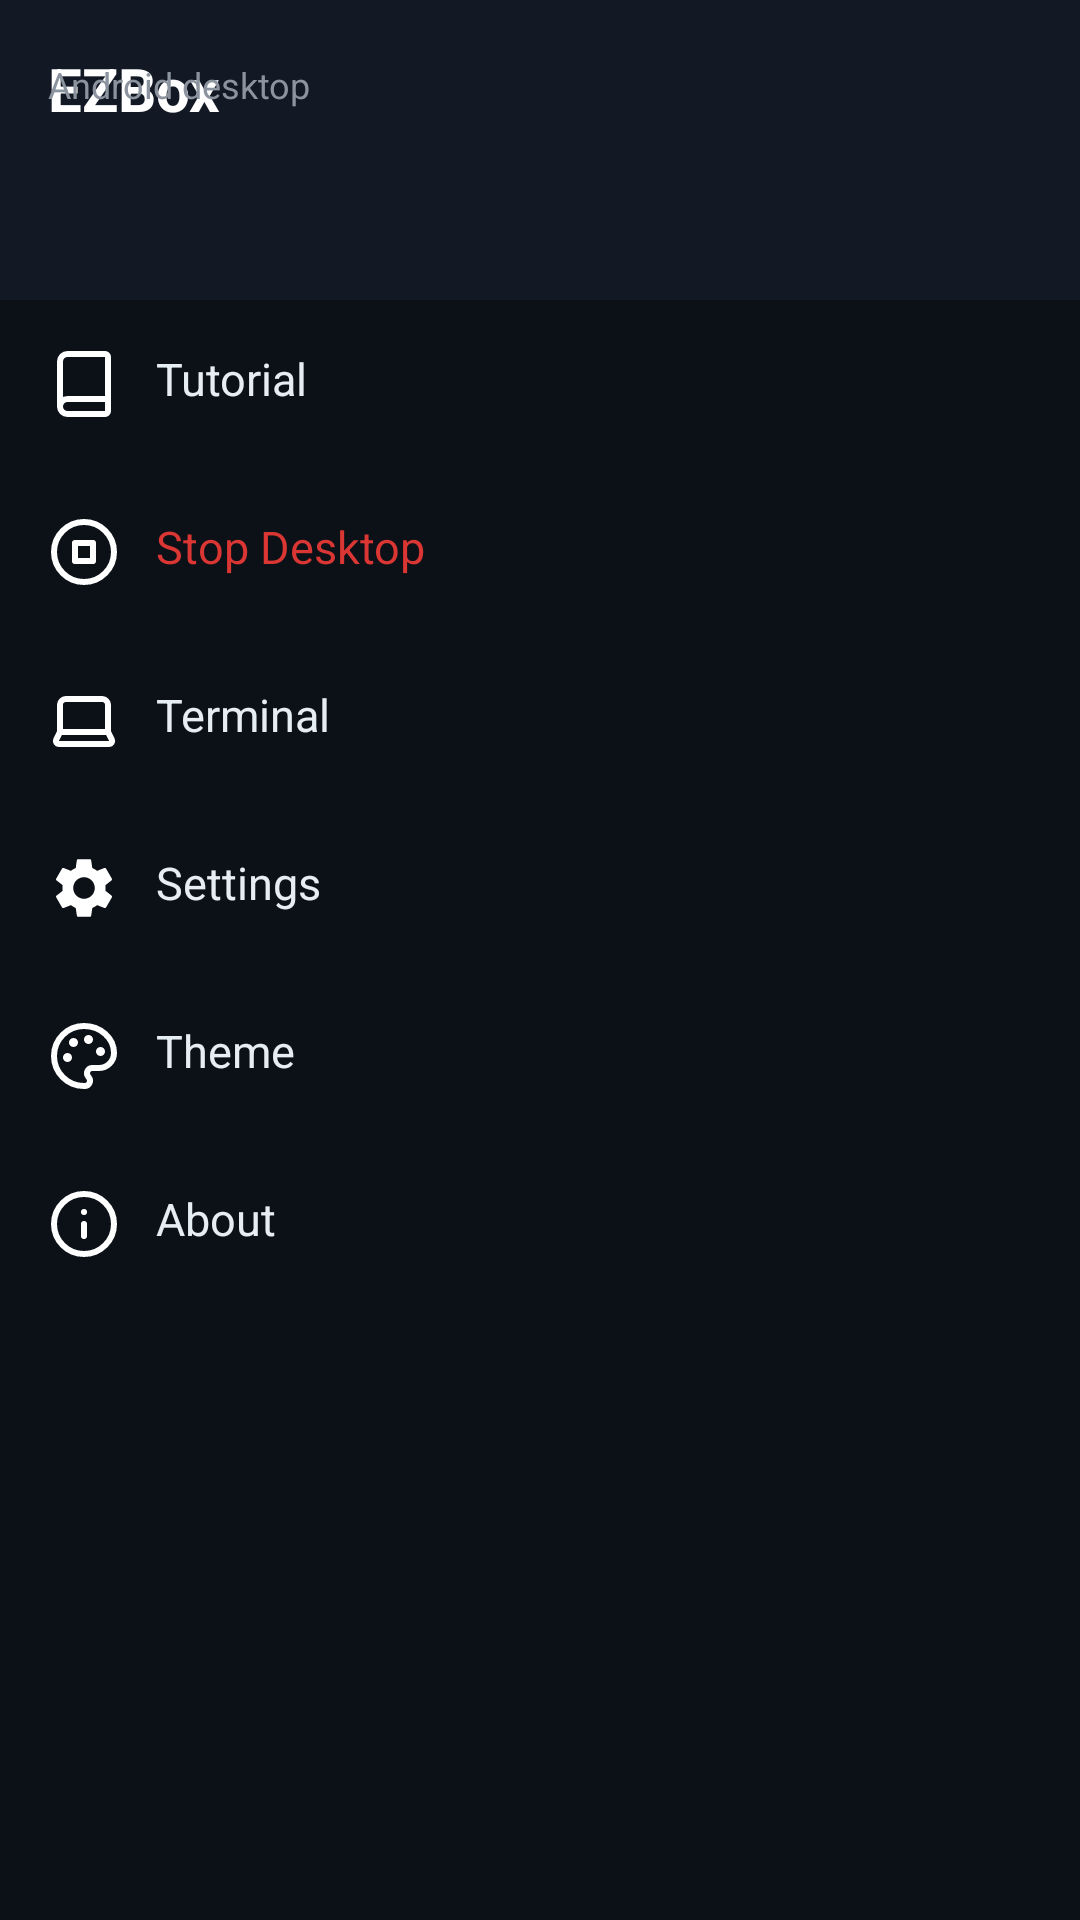

Reconstruct the res/layout file that produces this screen, plus the resources it refers to.
<!-- AndroidManifest.xml: application theme Theme.EZBox -->
<!-- res/layout/drawer_header.xml -->
<?xml version="1.0" encoding="utf-8"?>
<FrameLayout xmlns:android="http://schemas.android.com/apk/res/android"
    android:id="@+id/drawerHeader"
    android:layout_width="180dp"
    android:layout_height="match_parent"
    android:background="@color/ez_bg_surface"
    android:elevation="8dp"
    android:orientation="vertical">

    <FrameLayout
        android:layout_width="match_parent"
        android:layout_height="100dp"
        android:background="@color/ez_bg_elevated"
        android:padding="16dp"
        android:gravity="bottom">

        <TextView
            android:layout_width="wrap_content"
            android:layout_height="wrap_content"
            android:text="EZBox"
            android:textColor="@android:color/white"
            android:textSize="20sp"
            android:textStyle="bold" />

        <TextView
            android:layout_width="wrap_content"
            android:layout_height="wrap_content"
            android:layout_marginTop="4dp"
            android:text="Android desktop"
            android:textColor="@color/ezos_text_secondary"
            android:textSize="12sp" />

    </FrameLayout>

    <ScrollView
        android:layout_width="match_parent"
        android:layout_height="match_parent"
        android:layout_marginTop="100dp">

        <LinearLayout
            android:layout_width="match_parent"
            android:layout_height="wrap_content"
            android:orientation="vertical">

            <TextView
                android:id="@+id/menuItemTutorial"
                android:layout_width="match_parent"
                android:layout_height="wrap_content"
                android:padding="16dp"
                android:drawableStart="@drawable/ic_book"
                android:drawablePadding="12dp"
                android:text="Tutorial"
                android:textColor="@color/ezos_text_primary"
                android:textSize="15sp"
                android:background="?attr/selectableItemBackground"
                android:clickable="true"
                android:focusable="true" />

            <TextView
                android:id="@+id/menuItemStopDesktop"
                android:layout_width="match_parent"
                android:layout_height="wrap_content"
                android:padding="16dp"
                android:drawableStart="@drawable/ic_circle_stop"
                android:drawablePadding="12dp"
                android:text="Stop Desktop"
                android:textColor="@color/ezos_icon_rose"
                android:textSize="15sp"
                android:background="?attr/selectableItemBackground"
                android:clickable="true"
                android:focusable="true" />

            <TextView
                android:id="@+id/menuItemTerminal"
                android:layout_width="match_parent"
                android:layout_height="wrap_content"
                android:padding="16dp"
                android:drawableStart="@drawable/ic_laptop"
                android:drawablePadding="12dp"
                android:text="Terminal"
                android:textColor="@color/ezos_text_primary"
                android:textSize="15sp"
                android:background="?attr/selectableItemBackground"
                android:clickable="true"
                android:focusable="true" />

            <TextView
                android:id="@+id/menuItemSettings"
                android:layout_width="match_parent"
                android:layout_height="wrap_content"
                android:padding="16dp"
                android:drawableStart="@drawable/ic_nav_settings"
                android:drawablePadding="12dp"
                android:text="Settings"
                android:textColor="@color/ezos_text_primary"
                android:textSize="15sp"
                android:background="?attr/selectableItemBackground"
                android:clickable="true"
                android:focusable="true" />

            <TextView
                android:id="@+id/menuItemTheme"
                android:layout_width="match_parent"
                android:layout_height="wrap_content"
                android:padding="16dp"
                android:drawableStart="@drawable/ic_palette"
                android:drawablePadding="12dp"
                android:text="Theme"
                android:textColor="@color/ezos_text_primary"
                android:textSize="15sp"
                android:background="?attr/selectableItemBackground"
                android:clickable="true"
                android:focusable="true" />

            <TextView
                android:id="@+id/menuItemAbout"
                android:layout_width="match_parent"
                android:layout_height="wrap_content"
                android:padding="16dp"
                android:drawableStart="@drawable/ic_info"
                android:drawablePadding="12dp"
                android:text="About"
                android:textColor="@color/ezos_text_primary"
                android:textSize="15sp"
                android:background="?attr/selectableItemBackground"
                android:clickable="true"
                android:focusable="true" />

        </LinearLayout>

    </ScrollView>

</FrameLayout>
<!-- resources referenced by this layout -->
<resources>
  <color name="ez_bg_elevated">#121824</color>
  <color name="ez_bg_surface">#0c1118</color>
  <color name="ezos_icon_rose">@color/ez_error</color>
  <color name="ezos_text_primary">@color/ez_text</color>
  <color name="ezos_text_secondary">@color/ez_text_secondary</color>
  <!-- drawable ic_book (drawable) -->
  <?xml version="1.0" encoding="utf-8"?>
  <vector xmlns:android="http://schemas.android.com/apk/res/android"
      android:width="24dp"
      android:height="24dp"
      android:viewportWidth="24"
      android:viewportHeight="24">
      <path
          android:pathData="M4 19.5v-15A2.5 2.5 0 0 1 6.5 2H19a1 1 0 0 1 1 1v18a1 1 0 0 1-1 1H6.5a1 1 0 0 1 0-5H20"
          android:fillColor="#00000000"
          android:strokeColor="#FFFFFF"
          android:strokeWidth="2"
          android:strokeLineCap="round"
          android:strokeLineJoin="round" />
  </vector>
  <!-- drawable ic_circle_stop (drawable) -->
  <?xml version="1.0" encoding="utf-8"?>
  <vector xmlns:android="http://schemas.android.com/apk/res/android"
      android:width="24dp"
      android:height="24dp"
      android:viewportWidth="24"
      android:viewportHeight="24">
      <path
          android:pathData="M 2.0,12.0 a 10.0,10.0 0 1,0 20.0,0 a 10.0,10.0 0 1,0 -20.0,0"
          android:fillColor="#00000000"
          android:strokeColor="#FFFFFF"
          android:strokeWidth="2"
          android:strokeLineCap="round"
          android:strokeLineJoin="round" />
      <path
          android:pathData="M 9.0,9.0 L 15.0,9.0 L 15.0,15.0 L 9.0,15.0 Z"
          android:fillColor="#00000000"
          android:strokeColor="#FFFFFF"
          android:strokeWidth="2"
          android:strokeLineCap="round"
          android:strokeLineJoin="round" />
  </vector>
  <!-- drawable ic_laptop (drawable) -->
  <?xml version="1.0" encoding="utf-8"?>
  <vector xmlns:android="http://schemas.android.com/apk/res/android"
      android:width="24dp"
      android:height="24dp"
      android:viewportWidth="24"
      android:viewportHeight="24">
      <path
          android:pathData="M18 5a2 2 0 0 1 2 2v8.526a2 2 0 0 0 .212.897l1.068 2.127a1 1 0 0 1-.9 1.45H3.62a1 1 0 0 1-.9-1.45l1.068-2.127A2 2 0 0 0 4 15.526V7a2 2 0 0 1 2-2z"
          android:fillColor="#00000000"
          android:strokeColor="#FFFFFF"
          android:strokeWidth="2"
          android:strokeLineCap="round"
          android:strokeLineJoin="round" />
      <path
          android:pathData="M20.054 15.987H3.946"
          android:fillColor="#00000000"
          android:strokeColor="#FFFFFF"
          android:strokeWidth="2"
          android:strokeLineCap="round"
          android:strokeLineJoin="round" />
  </vector>
  <color name="ez_error">#da3633</color>
  <color name="ez_text">#e6edf3</color>
  <color name="ez_text_secondary">#8b949e</color>
  <color name="ezos_bg_base">@color/ez_bg</color>
  <color name="ezos_accent_gradient_start">@color/ez_primary_gradient_start</color>
  <color name="ezos_accent_gradient_end">@color/ez_primary_gradient_end</color>
  <color name="ezos_accent">@color/ez_primary</color>
  <style name="EZBox.BottomNav" parent="Widget.MaterialComponents.BottomNavigationView">
          <item name="itemIconTint">@color/nav_icon_tint</item>
          <item name="itemTextColor">@color/nav_icon_tint</item>
          <item name="itemRippleColor">@color/ezos_accent</item>
          <item name="android:background">@drawable/nav_pill_bg</item>
      </style>
  <color name="ez_ripple">#2f81f720</color>
  <color name="ez_bg">#080c12</color>
  <color name="ez_primary_gradient_start">#2f81f7</color>
  <color name="ez_primary_gradient_end">#58a6ff</color>
  <color name="ez_primary">#2f81f7</color>
  <!-- drawable nav_pill_bg (drawable) -->
  <?xml version="1.0" encoding="utf-8"?>
  <shape xmlns:android="http://schemas.android.com/apk/res/android">
      <solid android:color="#E61a2540" />
      <corners android:radius="32dp" />
      <stroke android:width="1dp" android:color="@color/ezos_card_border" />
  </shape>
  <color name="ezos_card_border">@color/ez_border</color>
  <color name="ez_border">#30363d</color>
</resources>
